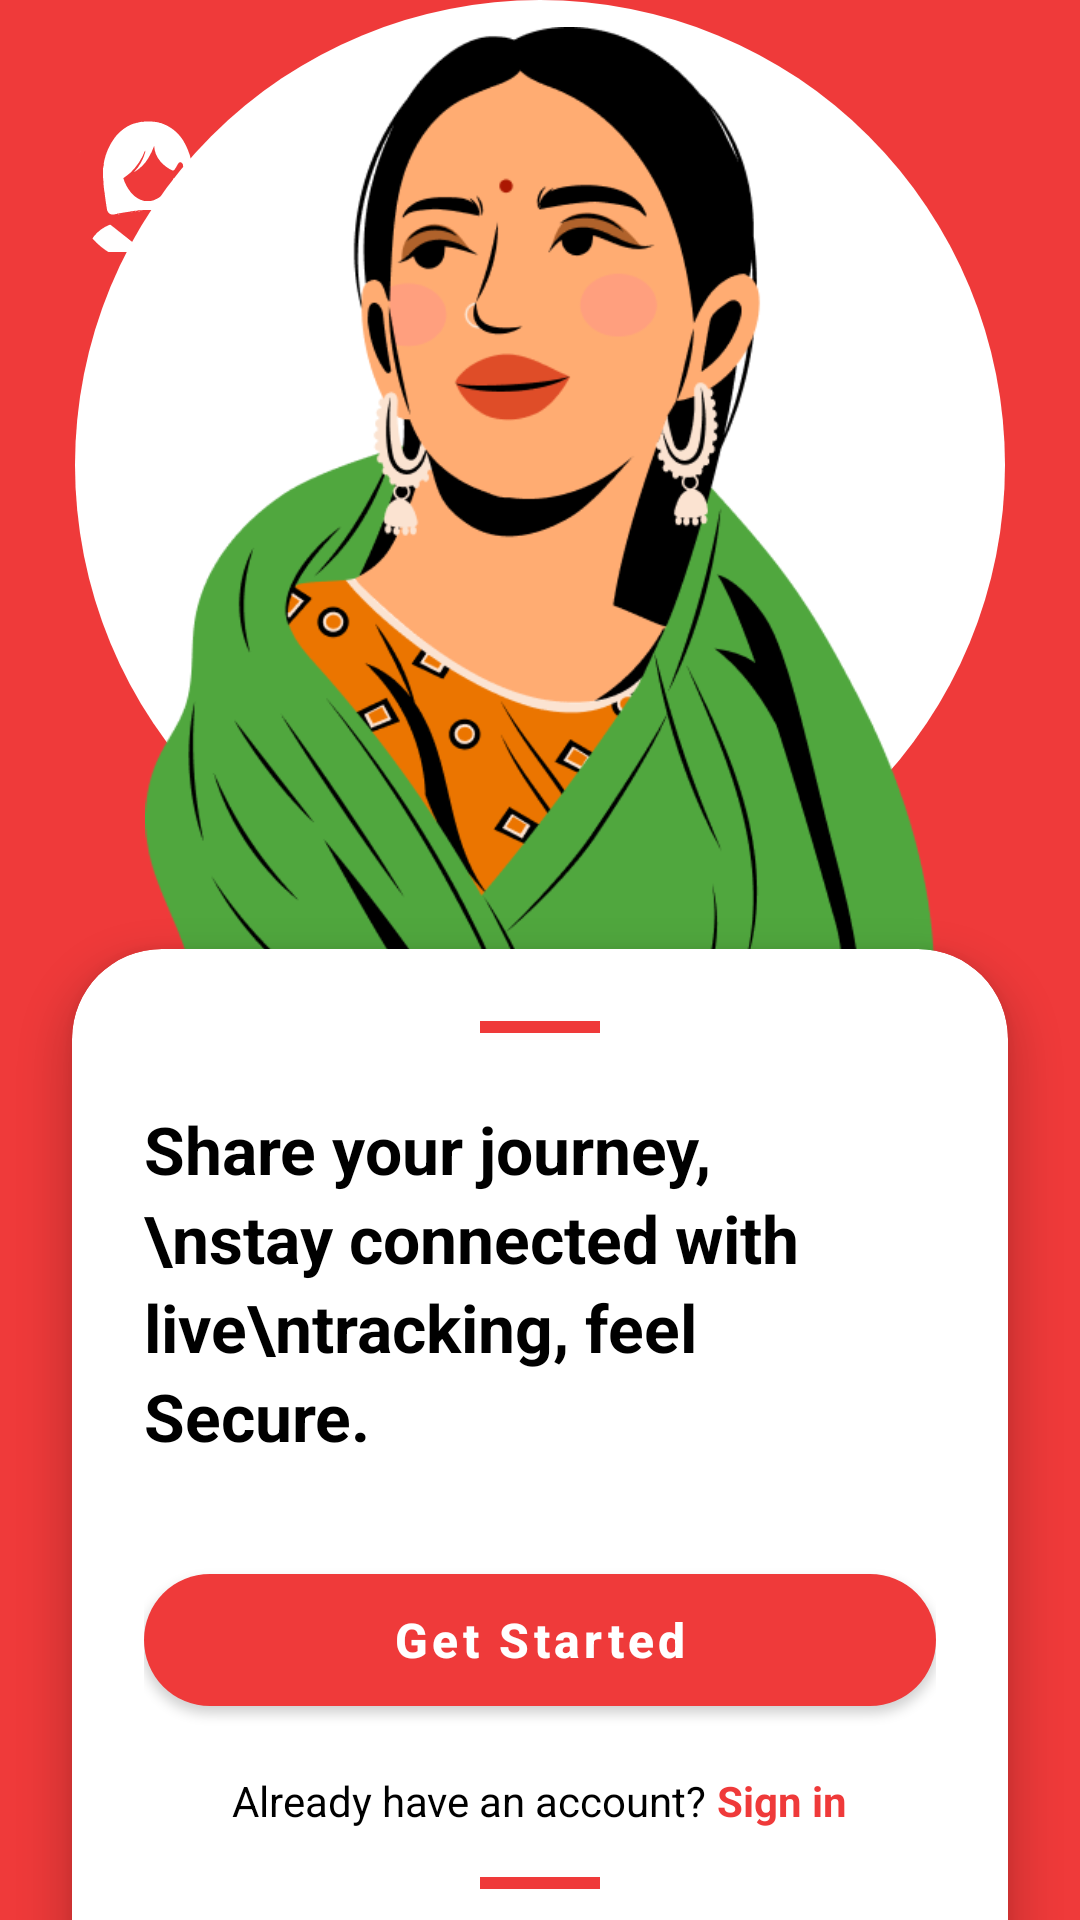

The Android layout XML behind this screen, and the referenced resources:
<!-- AndroidManifest.xml: activity theme Theme.MaterialComponents.Light.NoActionBar -->
<!-- res/layout/activity_welcome.xml -->
<?xml version="1.0" encoding="utf-8"?>
<RelativeLayout xmlns:android="http://schemas.android.com/apk/res/android"
    xmlns:app="http://schemas.android.com/apk/res-auto"
    xmlns:tools="http://schemas.android.com/tools"
    android:layout_width="match_parent"
    android:layout_height="match_parent"
    android:background="#EF3A3A"
    tools:context=".WelcomeActivity">

    

    

    <LinearLayout
        android:id="@+id/headerLayout"
        android:layout_width="164dp"
        android:layout_height="44dp"
        android:layout_marginStart="24dp"
        android:layout_marginTop="40dp"
        android:gravity="center_vertical"
        android:orientation="horizontal">

        <ImageView
            android:id="@+id/imageView7"
            android:layout_width="51dp"
            android:layout_height="56dp"
            app:srcCompat="@drawable/header_icon" />

        <TextView
            android:layout_width="wrap_content"
            android:layout_height="wrap_content"
            android:layout_marginStart="12dp"
            android:fontFamily="sans-serif-medium"
            android:text="ProtectHer"
            android:textColor="#FFFFFF"
            android:textSize="20sp"
            android:textStyle="bold" />
    </LinearLayout>

    <ImageView
        android:id="@+id/circleBg"
        android:layout_width="332dp"
        android:layout_height="321dp"
        android:layout_alignParentBottom="true"
        android:layout_centerHorizontal="true"
        android:layout_marginBottom="330dp"
        android:scaleType="fitCenter"
        android:src="@drawable/circle_bg_white" />

    

    

    <ImageView
        android:id="@+id/womanImage"
        android:layout_width="match_parent"
        android:layout_height="380dp"
        android:layout_alignParentBottom="true"
        android:layout_marginBottom="251dp"
        android:scaleType="fitCenter"
        android:src="@drawable/green_women" />

    <com.google.android.material.card.MaterialCardView
        android:layout_width="match_parent"
        android:layout_height="wrap_content"
        android:layout_alignParentBottom="true"
        android:layout_marginStart="24dp"
        android:layout_marginEnd="24dp"
        android:layout_marginBottom="-50dp"
        app:cardCornerRadius="30dp"
        app:cardElevation="8dp"
        app:cardBackgroundColor="#FFFFFF">

        <LinearLayout
            android:layout_width="match_parent"
            android:layout_height="wrap_content"
            android:orientation="vertical"
            android:paddingStart="24dp"
            android:paddingEnd="24dp"
            android:paddingTop="24dp"
            android:paddingBottom="60dp"
            android:gravity="center_horizontal">

            
            <View
                android:layout_width="40dp"
                android:layout_height="4dp"
                android:background="#EF3A3A"
                android:layout_marginBottom="24dp" />

            
            <TextView
                android:layout_width="match_parent"
                android:layout_height="wrap_content"
                android:text="Share your journey,\nstay connected with live\ntracking, feel Secure."
                android:textColor="#000000"
                android:textSize="22sp"
                android:textStyle="bold"
                android:lineSpacingExtra="4dp"
                android:layout_marginBottom="32dp" />

            
            <com.google.android.material.button.MaterialButton
                android:id="@+id/btnGetStarted"
                android:layout_width="match_parent"
                android:layout_height="56dp"
                android:text="Get Started"
                android:textColor="#FFFFFF"
                android:textSize="16sp"
                android:textAllCaps="false"
                android:textStyle="bold"
                app:backgroundTint="#EF3A3A"
                app:cornerRadius="28dp" />

            
            <LinearLayout
                android:layout_width="wrap_content"
                android:layout_height="wrap_content"
                android:layout_marginTop="16dp"
                android:orientation="horizontal">

                <TextView
                    android:layout_width="wrap_content"
                    android:layout_height="wrap_content"
                    android:text="Already have an account? "
                    android:textColor="#000000"
                    android:textSize="14sp" />

                <TextView
                    android:id="@+id/tvSignIn"
                    android:layout_width="wrap_content"
                    android:layout_height="wrap_content"
                    android:text="Sign in"
                    android:textColor="#EF3A3A"
                    android:textSize="14sp"
                    android:textStyle="bold" />
            </LinearLayout>

            
            <View
                android:layout_width="40dp"
                android:layout_height="4dp"
                android:layout_marginTop="16dp"
                android:background="#EF3A3A" />

        </LinearLayout>
    </com.google.android.material.card.MaterialCardView>

</RelativeLayout>
<!-- resources referenced by this layout -->
<resources>
  <!-- drawable circle_bg_white (drawable) -->
  <?xml version="1.0" encoding="utf-8"?>
  <shape xmlns:android="http://schemas.android.com/apk/res/android"
      android:shape="oval">
      <solid android:color="#FFFFFF" />
      <size
          android:width="400dp"
          android:height="400dp" />
  </shape>
  <!-- drawable green_women: png bitmap (drawable, 84834 bytes) -->
  <!-- drawable header_icon: vector/xml drawable (drawable, 19728 chars, omitted) -->
</resources>
